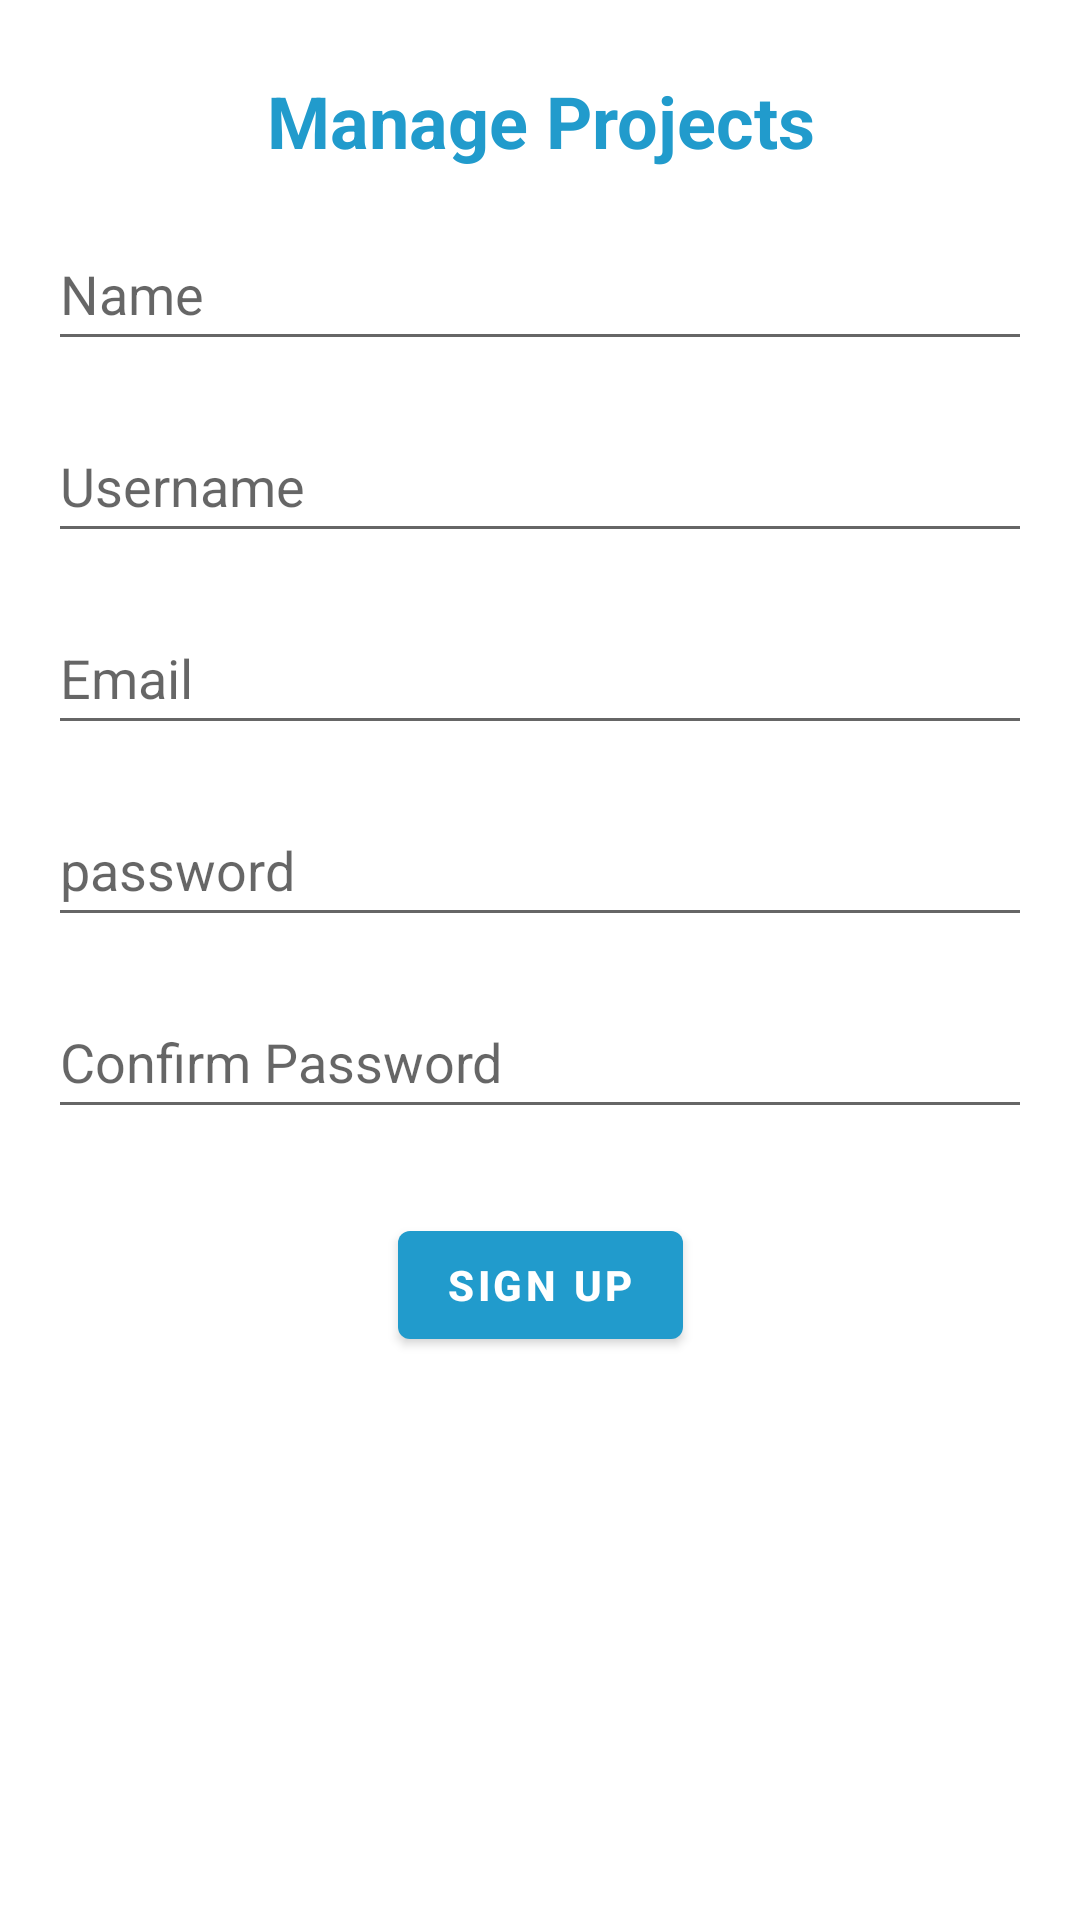

Here is an Android app screen rendered from its layout file. Give the layout XML and the strings, colors and styles it references.
<!-- AndroidManifest.xml: application theme Theme.TaskManagement -->
<!-- res/layout/fragment_sign_up.xml -->
<?xml version="1.0" encoding="utf-8"?>
<androidx.constraintlayout.widget.ConstraintLayout xmlns:android="http://schemas.android.com/apk/res/android"
    xmlns:app="http://schemas.android.com/apk/res-auto"
    xmlns:tools="http://schemas.android.com/tools"
    android:layout_width="match_parent"
    android:layout_height="match_parent"
    tools:context=".ui.auth.SignUpFragment">

    <TextView
        android:id="@+id/textView2"
        android:layout_width="0dp"
        android:layout_height="wrap_content"
        android:layout_marginStart="16dp"
        android:layout_marginTop="24dp"
        android:layout_marginEnd="16dp"
        android:gravity="center_horizontal"
        android:text="@string/manage_projects"
        android:textColor="@color/material_dynamic_primary60"
        android:textSize="24sp"
        android:textStyle="bold"
        app:layout_constraintEnd_toEndOf="parent"
        app:layout_constraintStart_toStartOf="parent"
        app:layout_constraintTop_toTopOf="parent" />

    <EditText
        android:id="@+id/et_name"
        android:layout_width="0dp"
        android:layout_height="wrap_content"
        android:layout_marginTop="16dp"
        android:ems="10"
        android:hint="@string/name"
        android:inputType="textPersonName"
        android:minHeight="48dp"
        app:layout_constraintEnd_toEndOf="@+id/textView2"
        app:layout_constraintStart_toStartOf="@+id/textView2"
        app:layout_constraintTop_toBottomOf="@+id/textView2" />

    <EditText
        android:id="@+id/et_username"
        android:layout_width="0dp"
        android:layout_height="wrap_content"
        android:layout_marginTop="16dp"
        android:ems="10"
        android:hint="@string/username"
        android:inputType="textPersonName"
        android:minHeight="48dp"
        app:layout_constraintEnd_toEndOf="@+id/et_name"
        app:layout_constraintHorizontal_bias="0.0"
        app:layout_constraintStart_toStartOf="@+id/et_name"
        app:layout_constraintTop_toBottomOf="@+id/et_name" />

    <EditText
        android:id="@+id/et_email"
        android:layout_width="0dp"
        android:layout_height="wrap_content"
        android:layout_marginTop="16dp"
        android:ems="10"
        android:hint="@string/email"
        android:inputType="textEmailAddress"
        android:minHeight="48dp"
        app:layout_constraintEnd_toEndOf="@+id/et_username"
        app:layout_constraintHorizontal_bias="0.0"
        app:layout_constraintStart_toStartOf="@+id/et_username"
        app:layout_constraintTop_toBottomOf="@+id/et_username" />

    <EditText
        android:id="@+id/et_password"
        android:layout_width="0dp"
        android:layout_height="wrap_content"
        android:layout_marginTop="16dp"
        android:ems="10"
        android:hint="@string/password"
        android:inputType="textPassword"
        android:minHeight="48dp"
        app:layout_constraintEnd_toEndOf="@+id/et_email"
        app:layout_constraintHorizontal_bias="0.0"
        app:layout_constraintStart_toStartOf="@+id/et_email"
        app:layout_constraintTop_toBottomOf="@+id/et_email" />

    <EditText
        android:id="@+id/et_confirm_password"
        android:layout_width="0dp"
        android:layout_height="wrap_content"
        android:layout_marginTop="16dp"
        android:ems="10"
        android:hint="@string/confirm_password"
        android:inputType="textPassword"
        android:minHeight="48dp"
        app:layout_constraintEnd_toEndOf="@+id/et_password"
        app:layout_constraintHorizontal_bias="0.0"
        app:layout_constraintStart_toStartOf="@+id/et_password"
        app:layout_constraintTop_toBottomOf="@+id/et_password" />

    <com.google.android.material.button.MaterialButton
        android:id="@+id/btn_sign_up"
        android:layout_width="wrap_content"
        android:layout_height="wrap_content"
        android:layout_marginTop="28dp"
        android:text="@string/sign_up"
        android:textColor="@color/white"
        android:textStyle="bold"
        app:backgroundTint="@color/material_dynamic_primary60"
        app:layout_constraintEnd_toEndOf="@+id/et_confirm_password"
        app:layout_constraintStart_toStartOf="@+id/et_confirm_password"
        app:layout_constraintTop_toBottomOf="@+id/et_confirm_password" />

    <ProgressBar
        android:id="@+id/progressBar"
        style="?android:attr/progressBarStyle"
        android:layout_width="wrap_content"
        android:layout_height="wrap_content"
        app:layout_constraintBottom_toBottomOf="parent"
        app:layout_constraintEnd_toEndOf="parent"
        app:layout_constraintStart_toStartOf="parent"
        app:layout_constraintTop_toTopOf="parent"
        android:visibility="gone" />
</androidx.constraintlayout.widget.ConstraintLayout>
<!-- resources referenced by this layout -->
<resources>
  <color name="material_dynamic_primary60">#FF219BCC</color>
  <color name="white">#FFFFFFFF</color>
  <string name="confirm_password">Confirm Password</string>
  <string name="email">Email</string>
  <string name="manage_projects">Manage Projects</string>
  <string name="name">Name</string>
  <string name="password">password</string>
  <string name="sign_up">Sign Up</string>
  <string name="username">Username</string>
  <style name="Theme.TaskManagement" parent="Theme.MaterialComponents.DayNight.NoActionBar">
          
          <item name="colorPrimary">@color/white</item>
          <item name="colorPrimaryVariant">@color/material_dynamic_neutral99</item>
          <item name="colorOnPrimary">@color/black</item>
          
          <item name="colorSecondary">@color/material_dynamic_primary60</item>
          <item name="colorSecondaryVariant">@color/material_dynamic_primary70</item>
          <item name="colorOnSecondary">@color/white</item>
          
          <item name="android:statusBarColor" tools:targetApi="l">?attr/colorPrimaryVariant</item>
          
      </style>
  <color name="material_dynamic_neutral99">#FFFCFCFF</color>
  <color name="black">#FF000000</color>
  <color name="material_dynamic_primary70">#FF4BB6E8</color>
</resources>
